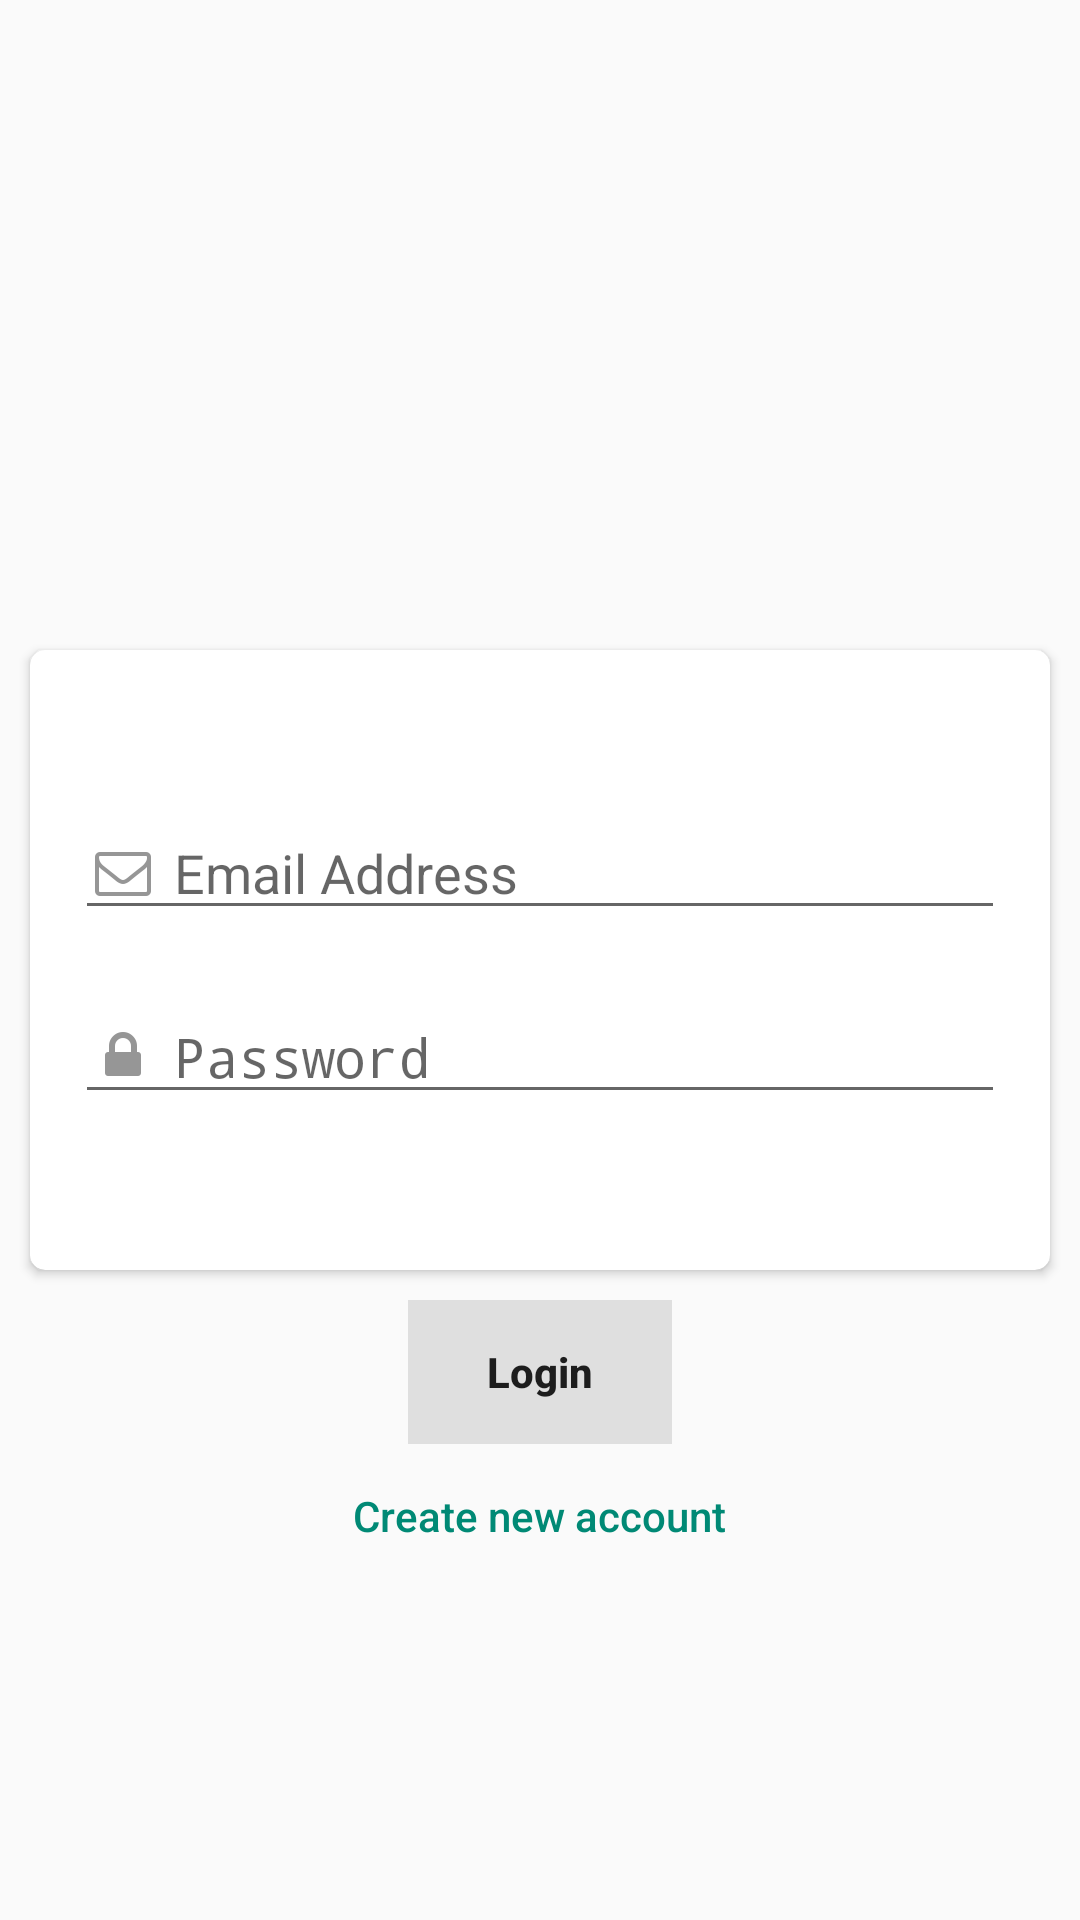

Produce the Android XML layout that renders to this screen, including the resource entries it uses.
<!-- AndroidManifest.xml: application theme AppTheme -->
<!-- res/layout/activity_login.xml -->
<?xml version="1.0" encoding="utf-8"?>
<LinearLayout xmlns:android="http://schemas.android.com/apk/res/android"
    xmlns:app="http://schemas.android.com/apk/res-auto"
    android:layout_width="match_parent"
    android:layout_height="match_parent"
    android:orientation="vertical"
    android:weightSum="3">

    <LinearLayout
        android:layout_width="match_parent"
        android:layout_height="0dp"
        android:layout_gravity="center"
        android:layout_weight="1"
        android:gravity="center">

        <ImageView
            android:layout_width="60dp"
            android:layout_height="60dp"
            android:layout_gravity="center"
            android:src="@drawable/app_parking" />

    </LinearLayout>

    <android.support.v7.widget.CardView
        android:layout_width="match_parent"
        android:layout_height="0dp"
        android:layout_margin="10dp"
        android:layout_weight="1"
        app:cardCornerRadius="5dp">

        <LinearLayout
            android:layout_width="match_parent"
            android:layout_height="match_parent"
            android:gravity="center"
            android:orientation="vertical"
            android:paddingLeft="5dp"
            android:paddingRight="5dp">

            <EditText
                android:id="@+id/loginEmailAddress"
                android:layout_width="match_parent"
                android:layout_height="wrap_content"
                android:layout_margin="10dp"
                android:drawableLeft="@drawable/ic_email"
                android:drawablePadding="5dp"
                android:hint="Email Address"
                android:inputType="textEmailAddress"
                android:lines="1"
                android:singleLine="true" />

            <EditText
                android:id="@+id/loginPassword"
                android:layout_width="match_parent"
                android:layout_height="wrap_content"
                android:layout_margin="10dp"
                android:drawableLeft="@drawable/ic_password"
                android:drawablePadding="5dp"
                android:hint="Password"
                android:inputType="textPassword"
                android:lines="1"
                android:singleLine="true" />
        </LinearLayout>
    </android.support.v7.widget.CardView>

    <LinearLayout
        android:layout_width="match_parent"
        android:layout_height="0dp"
        android:layout_weight="1"
        android:gravity="center_horizontal"
        android:orientation="vertical">

        <Button
            android:id="@+id/loginButton"
            style="@style/Widget.AppCompat.Button.Borderless"
            android:layout_width="wrap_content"
            android:layout_height="wrap_content"
            android:background="#1c000000"
            android:text="Login"
            android:textAllCaps="false"
            android:textStyle="bold" />

        <Button
            android:id="@+id/goToRegisterButton"
            style="@style/Widget.AppCompat.Button.Borderless.Colored"
            android:layout_width="wrap_content"
            android:layout_height="wrap_content"
            android:text="Create new account"
            android:textAllCaps="false" />
    </LinearLayout>

</LinearLayout>
<!-- resources referenced by this layout -->
<resources>
  <!-- drawable ic_email: png bitmap (drawable-hdpi, 462 bytes) -->
  <!-- drawable ic_password: png bitmap (drawable-hdpi, 268 bytes) -->
  <style name="AppTheme" parent="Theme.AppCompat.Light.NoActionBar">
          
          <item name="colorPrimary">@color/colorPrimary</item>
          <item name="colorPrimaryDark">@color/colorPrimaryDark</item>
          <item name="colorAccent">@color/colorAccent</item>
      </style>
  <color name="colorPrimary">#00aa8d</color>
  <color name="colorPrimaryDark">#00bf9a</color>
  <color name="colorAccent">#008975</color>
</resources>
